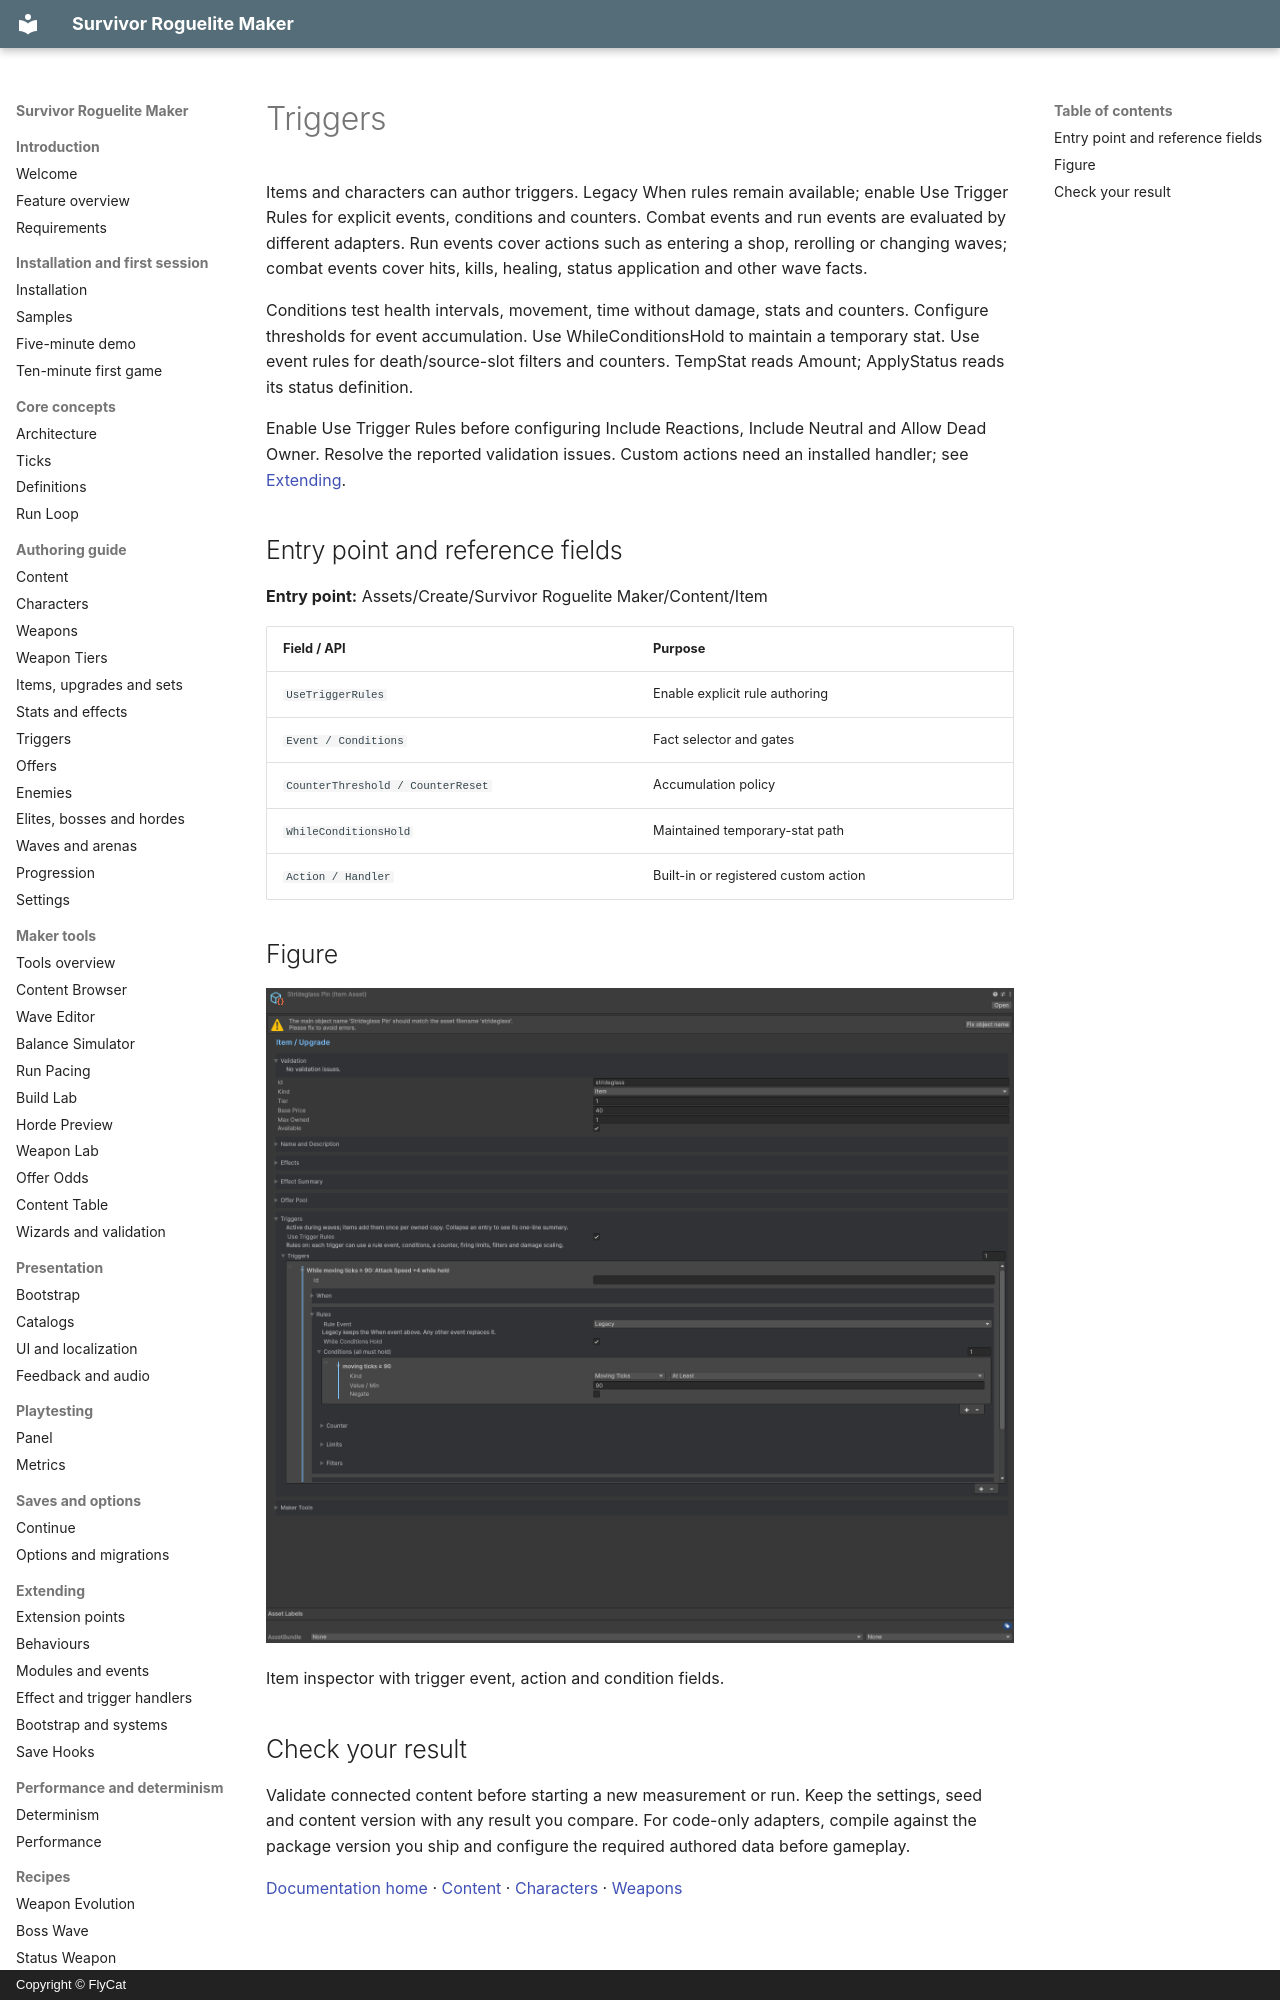

repository: hyunter777/survivor-roguelite-maker-docs · page: en/authoring/triggers/index.html · generator: mkdocs · copyright: Copyright © FlyCat

# Triggers

Items and characters can author triggers. Legacy When rules remain available; enable Use Trigger Rules for explicit events, conditions and counters. Combat events and run events are evaluated by different adapters. Run events cover actions such as entering a shop, rerolling or changing waves; combat events cover hits, kills, healing, status application and other wave facts.

Conditions test health intervals, movement, time without damage, stats and counters. Configure thresholds for event accumulation. Use WhileConditionsHold to maintain a temporary stat. Use event rules for death/source-slot filters and counters. TempStat reads Amount; ApplyStatus reads its status definition.

Enable Use Trigger Rules before configuring Include Reactions, Include Neutral and Allow Dead Owner. Resolve the reported validation issues. Custom actions need an installed handler; see [Extending](../extending/index.md).

## Entry point and reference fields

**Entry point:** Assets/Create/Survivor Roguelite Maker/Content/Item

| Field / API | Purpose |
|---|---|
| `UseTriggerRules` | Enable explicit rule authoring |
| `Event / Conditions` | Fact selector and gates |
| `CounterThreshold / CounterReset` | Accumulation policy |
| `WhileConditionsHold` | Maintained temporary-stat path |
| `Action / Handler` | Built-in or registered custom action |

## Figure

![Item inspector with trigger event, action and condition fields.](../../assets/trigger-inspector.png)

Item inspector with trigger event, action and condition fields.
